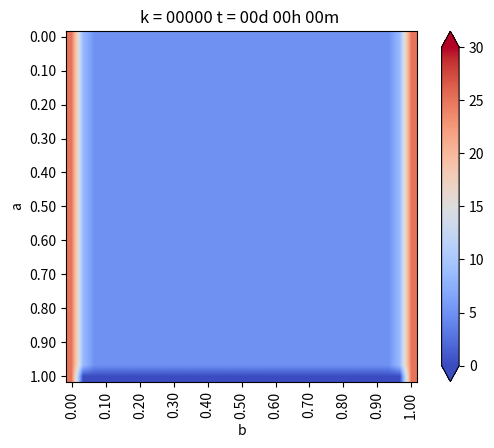

Write the Python code that produced this figure. (Note: this script raises an exception after producing the figure.)
# -*- coding: utf-8 -*-
from matplotlib.pylab import *
from matplotlib.pylab import cm
import numpy as np

a = 1 #alto
b = 1 #ancho
Nx = 30 #numero de intervalos en x
Ny = 30 # numero de intervalos en y

dx = b/Nx
dy = a/Ny
# dx y dy tienen qye ser iguales!

if dx != dy:
    print("ERRORR  dx no es igual a dy")
    exit(-1)

# Funcion de conveneniencia para calcular las coordenadas del punto (i,j)
coords = lambda i,j:(dx*i,dy*j)
x,y = coords(4,2)


def imshowbien(u):
	imshow(u.T[Nx::-1,:],cmap=cm.coolwarm, interpolation="bilinear")
	cbar=colorbar(extend='both', cmap=cm.coolwarm)
	ticks = arange(0,35,5)
	ticks_Text=["{}".format(deg) for deg in ticks]
	cbar.set_ticks(ticks)
	cbar.set_ticklabels(ticks_Text)
	clim(0,30)

	xlabel('b')
	ylabel('a')
	xTicks_N = arange(0,Nx+1,3)
	yTicks_N = arange(0,Ny+1,3)
	xTicks = [coords(i,0)[0] for i in xTicks_N]
	yTicks = [coords(0,i)[1] for i in yTicks_N]
	xTicks_Text=["{0:.2f}".format(tick) for tick in xTicks]
	yTicks_Text=["{0:.2f}".format(tick) for tick in yTicks]

	xticks(xTicks_N, xTicks_Text, rotation='vertical')
	yticks(yTicks_N, yTicks_Text)
	margins(0.2)
	subplots_adjust(bottom=0.15) 


u_k = zeros((Nx+1, Ny+1), dtype=double)
u_km1 = zeros((Nx+1, Ny+1), dtype=double)

# Condicion de borde inicial
u_k[:,:] = 5 #en todas las celdas

#Parametros
dt = 0.01    # s
K = 79.5     # m^2/s
c = 450      # J/Kg*C
rho = 7800   # Kg/m^3

alpha = (K*dt)/(c*rho*(dx**2))

# Loop en el tiempo
minuto = 60
hora = 60*minuto
dia = 24*hora

dt = 1*minuto
dnext_t = 0.5*hora

next_t = 0
framenum = 0

T = 1*dia
Days = 1*T # Cuantos dias quiero simunlar

#vectores para acumular la temperatura en puntos interesantes
u_P1=zeros(int32(Days/dt))
u_P2=zeros(int32(Days/dt))
u_P3=zeros(int32(Days/dt))


def truncate(n, decimals=0):
    multiplier = 10**decimals
    return int(n*multiplier)/multiplier

# Loops en el tiempo
for k in range(int32(Days/dt)):
    t =dt*(k+1)
    dias = truncate(t/dia,0)
    horas = truncate((t-dias*dia)/hora,0)
    minutos = truncate((t-dias*dia - horas*hora)/minuto,0)-1
    titulo = "k = {0:05.0f}".format(k) + " t = {0:02.0f}d {1:02.0f}h {2:02.0f}m ".format(dias,horas,minutos)
    
    # CB esenciales, se repiten en cada iteracion
    
    u_k[0, :] = 25                      #izq
    u_k[:, 0] = u_k[:, -1]              #inf, gradiente 0
    u_k[:, -1] = u_k[:, -2]             #sup, gradiente 0
    u_k[-1, :] = 25                     # der
    # (f(x+h) - f(x))/dx = algo
    
    for i in range (1,Nx):
        for j in range(1,Ny):
            
            #Algoritmo de diferencias finitas para 2-D
            #Laplaciano
            nabla_u_k = (u_k[i-1,j] + u_k[i+1,j] + u_k[i,j-1] + u_k[i,j+1] -4*u_k[i,j]) /dx**2
            
            #Forward Euler
            u_km1[i,j] = u_k[i,j] + alpha*nabla_u_k
    # Avanzar la solucion a k+1
    u_k = u_km1
    
    # CB denuevo, porsia
    u_k[0, :] = 25                      #izq
    u_k[:, 0] = u_k[:, -1]              #inf, gradiente 0
    u_k[:, -1] = u_k[:, -2]             #sup, gradiente 0
    u_k[-1, :] = 25                     # der
    # (f(x+h) - f(x))/dx = algo
    
    u_P1[k]=u_k[int(Nx/2), int(Ny/2)]
    u_P2[k]=u_k[int(Nx/2), int(3*Ny/4)]
    u_P3[k]=u_k[int(3*Nx/4), int(3*Ny/4)]
    
    
    #Grafico en d_next
    if t>next_t:
        figure(1)
        imshowbien (u_k)
        title(titulo)
        savefig("Ejemplo/frame_{0:04.0f}.png".format(framenum))
        framenum +=1
        next_t += dnext_t
        close(1)

figure(2)
plot(range(int32(Days/dt)), u_P1, label="P1")
plot(range(int32(Days/dt)), u_P2, label="P2")
plot(range(int32(Days/dt)), u_P3, label="P3")
title("Evolucion de temperatura en puntos")
legend()


show()
